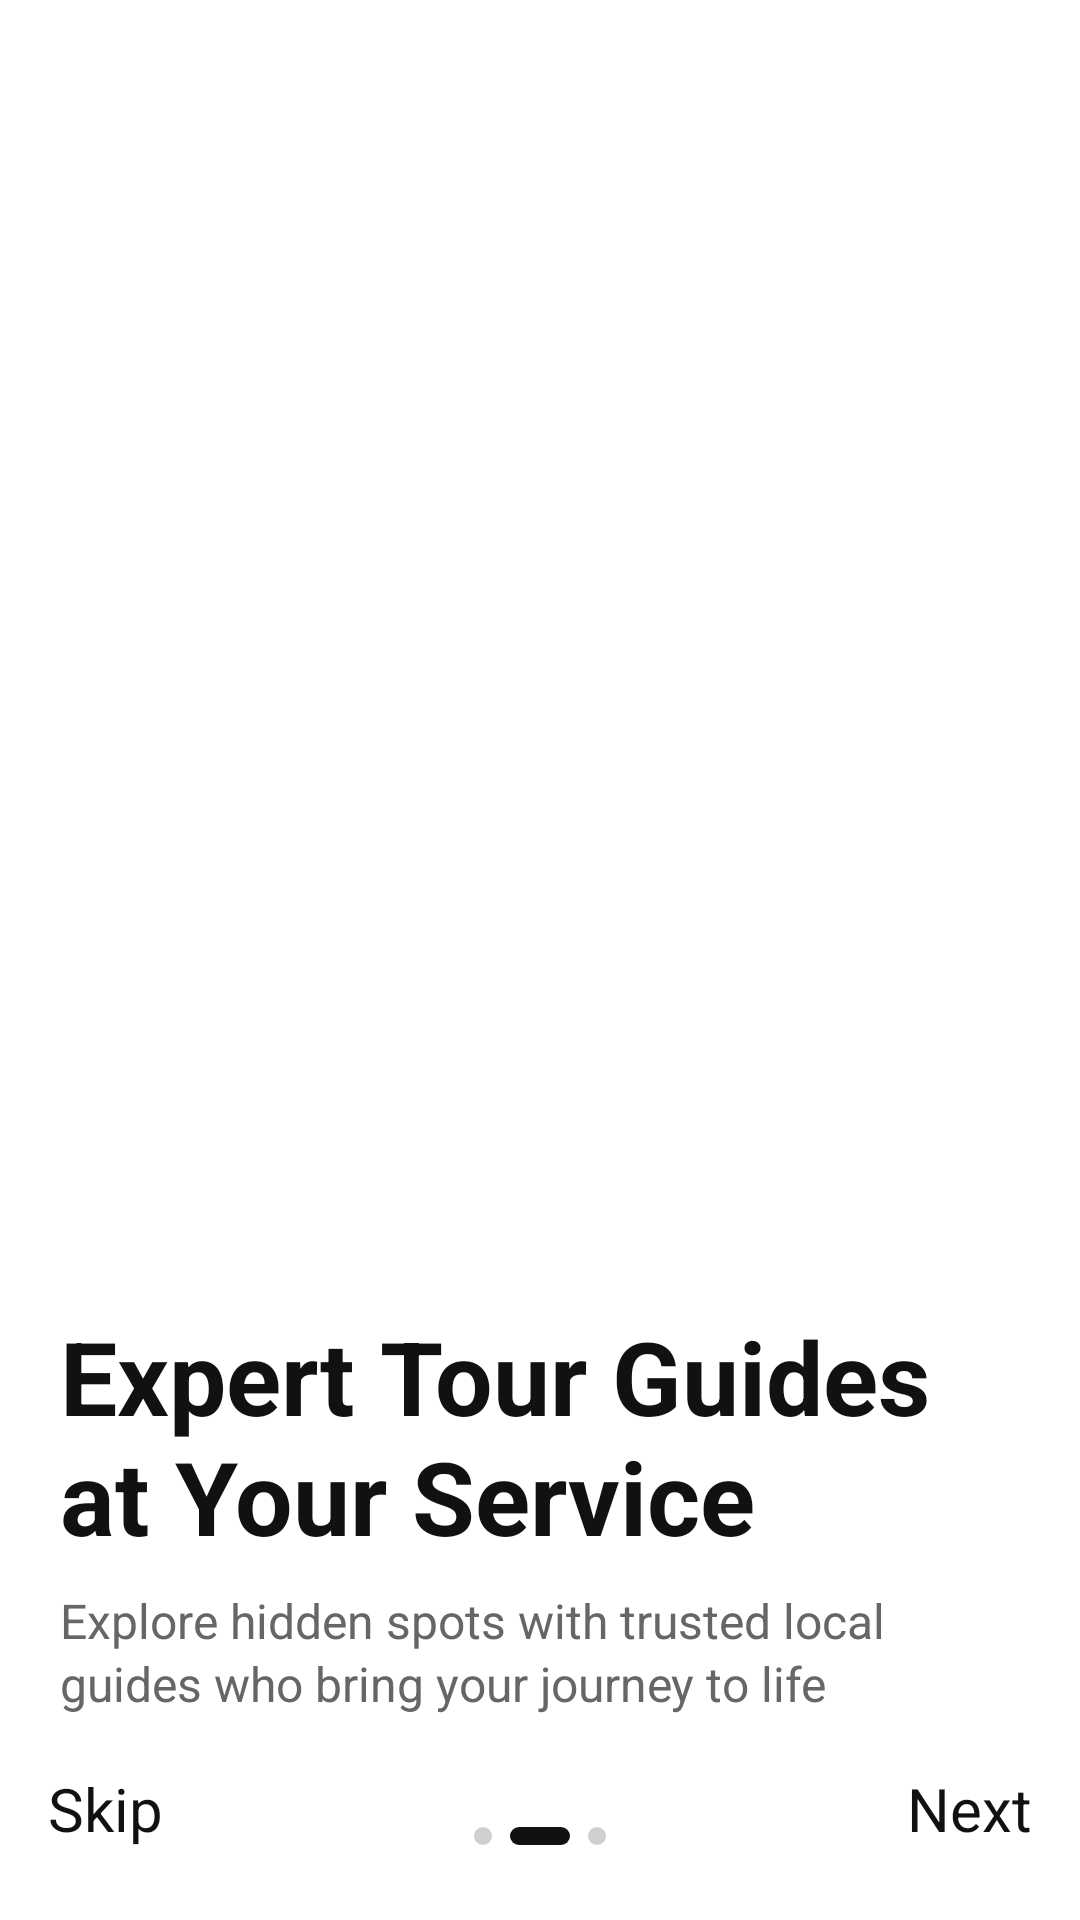

Android layout source for this screen:
<!-- AndroidManifest.xml: application theme Theme.TourEase -->
<!-- res/layout/activity_onboarding2.xml -->
<?xml version="1.0" encoding="utf-8"?>
<androidx.constraintlayout.widget.ConstraintLayout
    xmlns:android="http://schemas.android.com/apk/res/android"
    xmlns:app="http://schemas.android.com/apk/res-auto"
    android:id="@+id/onboarding1_root"
    android:layout_width="match_parent"
    android:layout_height="match_parent"
    android:background="@android:color/white">

    <ImageView
        android:id="@+id/hero_image"
        android:layout_width="0dp"
        android:layout_height="0dp"
        android:scaleType="centerCrop"
        android:src="@drawable/img_onboarding2"
        app:layout_constraintTop_toTopOf="parent"
        app:layout_constraintStart_toStartOf="parent"
        app:layout_constraintEnd_toEndOf="parent"
        app:layout_constraintBottom_toTopOf="@+id/bottom_sheet" />

    <View
        android:id="@+id/hero_gradient"
        android:layout_width="0dp"
        android:layout_height="120dp"
        android:background="@drawable/bg_bottom_gradient"
        app:layout_constraintStart_toStartOf="@id/hero_image"
        app:layout_constraintEnd_toEndOf="@id/hero_image"
        app:layout_constraintBottom_toTopOf="@+id/bottom_sheet" />

    <LinearLayout
        android:id="@+id/bottom_sheet"
        android:layout_width="0dp"
        android:layout_height="wrap_content"
        android:orientation="vertical"
        android:background="@drawable/bg_onboard_sheet"
        android:paddingStart="20dp"
        android:paddingEnd="20dp"
        android:paddingTop="20dp"
        android:paddingBottom="12dp"
        app:layout_constraintStart_toStartOf="parent"
        app:layout_constraintEnd_toEndOf="parent"
        app:layout_constraintBottom_toTopOf="@+id/bottom_bar">

        <TextView
            android:id="@+id/title_text"
            android:layout_width="match_parent"
            android:layout_height="wrap_content"
            android:text="@string/Onboarding2_title"
            android:textColor="#111111"
            android:textSize="34sp"
            android:textStyle="bold" />

        <TextView
            android:id="@+id/subtitle_text"
            android:layout_width="match_parent"
            android:layout_height="wrap_content"
            android:layout_marginTop="8dp"
            android:lineSpacingExtra="2dp"
            android:text="@string/Onboarding2_description"
            android:textColor="#666666"
            android:textSize="16sp" />
    </LinearLayout>

    <androidx.constraintlayout.widget.ConstraintLayout
        android:id="@+id/bottom_bar"
        android:layout_width="0dp"
        android:layout_height="56dp"
        android:paddingStart="16dp"
        android:paddingEnd="16dp"
        app:layout_constraintStart_toStartOf="parent"
        app:layout_constraintEnd_toEndOf="parent"
        app:layout_constraintBottom_toBottomOf="parent">

        <LinearLayout
            android:id="@+id/dots_container"
            android:layout_width="wrap_content"
            android:layout_height="wrap_content"
            android:orientation="horizontal"
            app:layout_constraintStart_toStartOf="parent"
            app:layout_constraintEnd_toEndOf="parent"
            app:layout_constraintTop_toTopOf="parent"
            app:layout_constraintBottom_toBottomOf="parent">

            <View
                android:layout_width="6dp"
                android:layout_height="6dp"
                android:background="@drawable/bg_indicator_inactive"
                android:layout_marginEnd="6dp" />
            <View
                android:layout_width="20dp"
                android:layout_height="6dp"
                android:background="@drawable/bg_indicator_active"
                android:layout_marginEnd="6dp" />
            <View
                android:layout_width="6dp"
                android:layout_height="6dp"
                android:background="@drawable/bg_indicator_inactive" />
        </LinearLayout>

        <TextView
            android:id="@+id/btn_next"
            android:layout_width="wrap_content"
            android:layout_height="wrap_content"
            android:text="@string/next"
            android:textColor="#111111"
            android:textSize="20sp"
            app:layout_constraintBottom_toBottomOf="parent"
            app:layout_constraintEnd_toEndOf="parent"
            app:layout_constraintTop_toTopOf="parent"
            app:layout_constraintVertical_bias="0.189" />

        <TextView
            android:id="@+id/btn_skip"
            android:layout_width="wrap_content"
            android:layout_height="wrap_content"
            android:text="@string/skip"
            android:textColor="#111111"
            android:textSize="20sp"
            app:layout_constraintBottom_toBottomOf="parent"
            app:layout_constraintStart_toStartOf="parent"
            app:layout_constraintTop_toTopOf="parent"
            app:layout_constraintVertical_bias="0.189" />
    </androidx.constraintlayout.widget.ConstraintLayout>

</androidx.constraintlayout.widget.ConstraintLayout>
<!-- resources referenced by this layout -->
<resources>
  <!-- drawable bg_bottom_gradient (drawable) -->
  <?xml version="1.0" encoding="utf-8"?>
  <shape xmlns:android="http://schemas.android.com/apk/res/android">
      <gradient
          android:startColor="#00FFFFFF"
          android:centerColor="#66FFFFFF"
          android:endColor="#FFFFFFFF"
          android:angle="270" />
  </shape>
  <!-- drawable bg_indicator_active (drawable) -->
  <?xml version="1.0" encoding="utf-8"?>
  <shape xmlns:android="http://schemas.android.com/apk/res/android" android:shape="rectangle">
      <size android:height="6dp"/>
      <corners android:radius="3dp"/>
      <solid android:color="#111111"/>
  </shape>
  <!-- drawable bg_indicator_inactive (drawable) -->
  <?xml version="1.0" encoding="utf-8"?>
  <shape xmlns:android="http://schemas.android.com/apk/res/android" android:shape="oval">
      <size android:width="6dp" android:height="6dp"/>
      <solid android:color="#D0D0D0"/>
  </shape>
  <string name="Onboarding2_description">Explore hidden spots with trusted local guides who bring your journey to life</string>
  <string name="Onboarding2_title">Expert Tour Guides\nat Your Service</string>
  <string name="next">Next</string>
  <string name="skip">Skip</string>
  <style name="Theme.TourEase" parent="Theme.Material3.Light.NoActionBar">  <item name="colorPrimary">#36C2A6</item> <item name="colorSecondary">#36C2A6</item>
  </style>
</resources>
